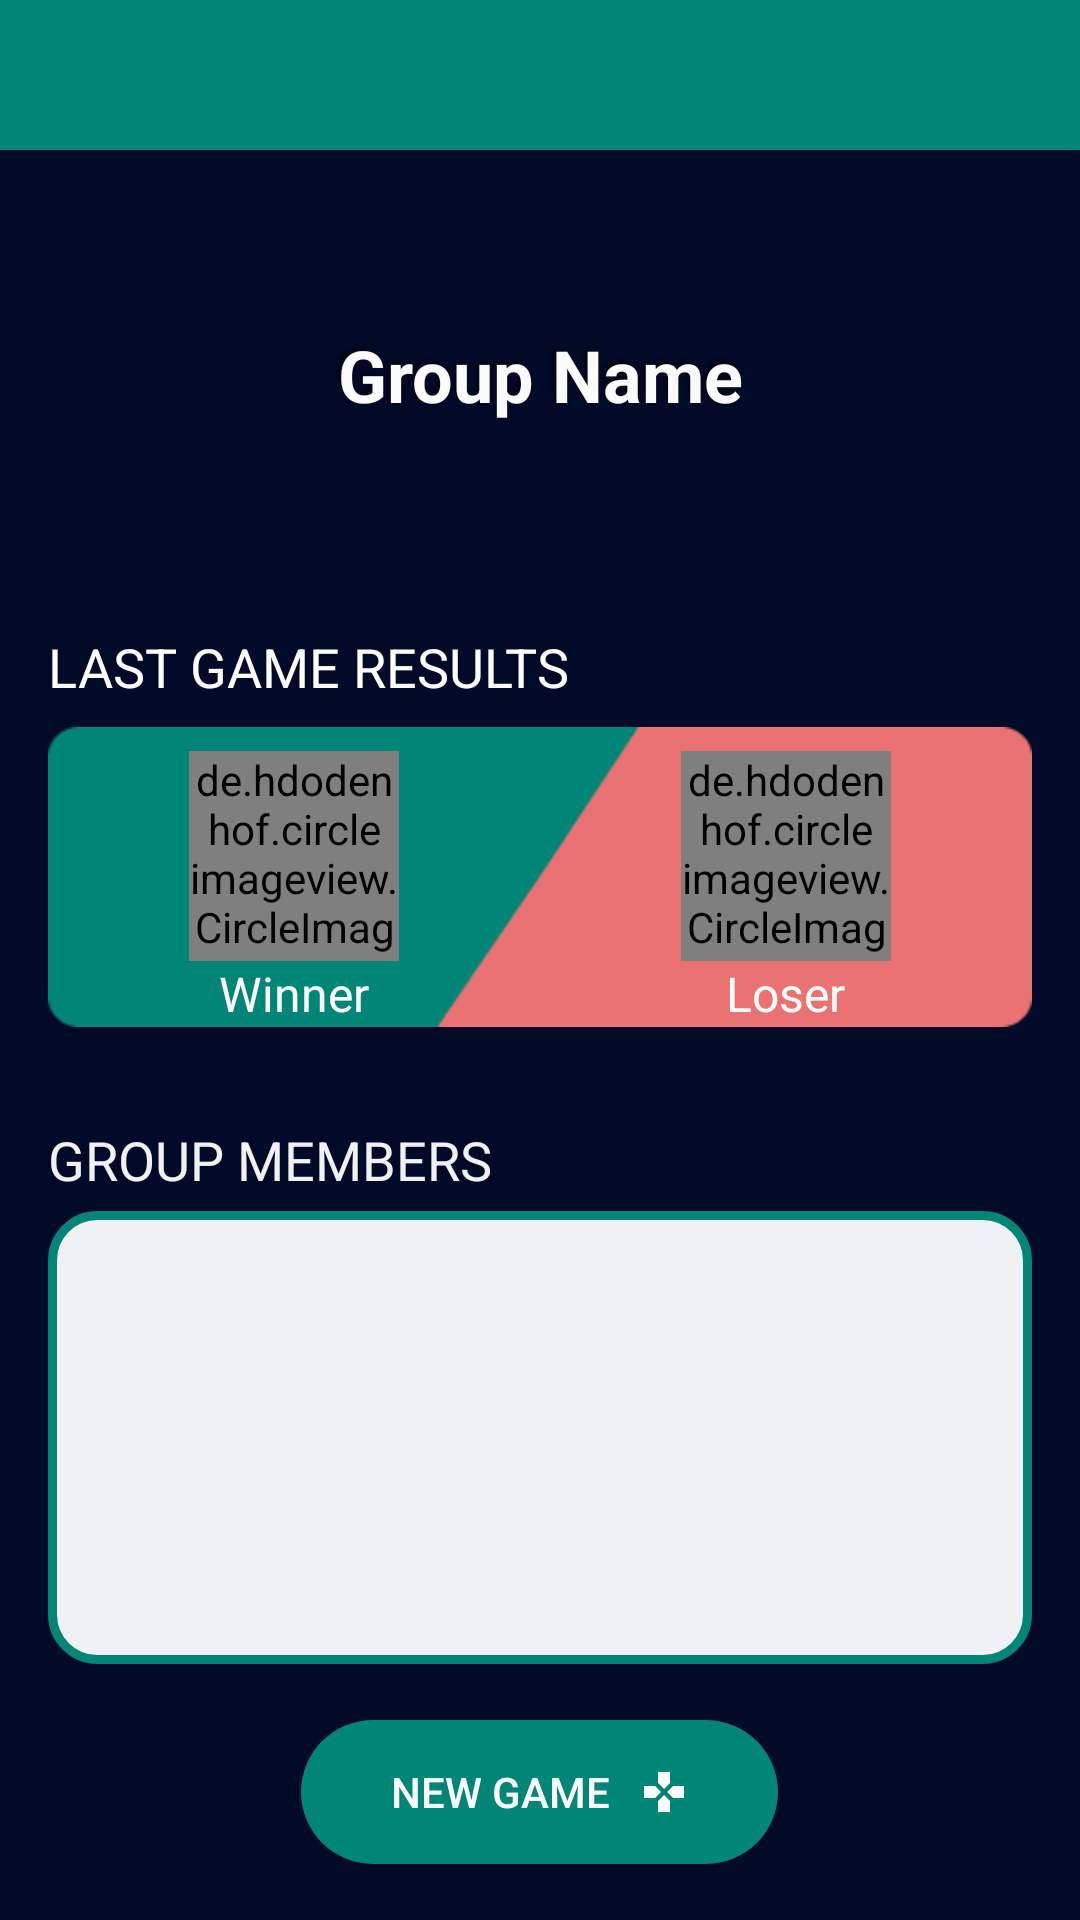

Android layout source for this screen:
<!-- AndroidManifest.xml: application theme AppTheme -->
<!-- res/layout/activity_group_profile_screen.xml -->
<?xml version="1.0" encoding="utf-8"?>
<android.support.constraint.ConstraintLayout xmlns:android="http://schemas.android.com/apk/res/android"
    xmlns:app="http://schemas.android.com/apk/res-auto"
    xmlns:tools="http://schemas.android.com/tools"
    android:layout_width="match_parent"
    android:layout_height="match_parent"
    tools:context=".GroupProfileScreen"
    android:background="@color/dtBlack">

    <LinearLayout
        android:id="@+id/group_whole_page"
        android:layout_width="match_parent"
        android:layout_height="match_parent"
        android:orientation="vertical">

        <LinearLayout
            android:id="@+id/groupNavBar"
            android:layout_width="match_parent"
            android:layout_height="50dp"
            android:background="@color/colorPrimary"
            android:orientation="horizontal"
            app:layout_constraintEnd_toEndOf="parent"
            app:layout_constraintStart_toStartOf="parent"
            app:layout_constraintTop_toTopOf="parent">

            <LinearLayout
                android:layout_width="wrap_content"
                android:layout_height="wrap_content"
                android:layout_weight="1.0">
                <Button
                    android:id="@+id/groupBackButton"
                    android:layout_width="36dp"
                    android:layout_height="36dp"
                    android:gravity="start"
                    android:layout_gravity="center_vertical"
                    android:layout_margin="8dp"
                    android:background="@drawable/ic_arrow_back_black_24dp" />
            </LinearLayout>

            <LinearLayout
                android:layout_width="wrap_content"
                android:layout_height="wrap_content"
                android:layout_weight="0.0">
                <Button
                    android:id="@+id/edit_group_button"
                    android:layout_width="36dp"
                    android:layout_height="36dp"
                    android:gravity="end"
                    android:layout_gravity="center_vertical"
                    android:layout_margin="8dp"
                    android:background="@drawable/ic_edit_black_24dp"
                    android:onClick="editGroupPressed"/>
            </LinearLayout>


        </LinearLayout>

        <RelativeLayout
            android:id="@+id/group_screen_header_box"
            android:layout_width="match_parent"
            android:layout_height="150dp"
            android:orientation="vertical"
            app:layout_constraintStart_toStartOf="parent">

            <ImageView
                android:id="@+id/group_header_image"
                android:layout_width="match_parent"
                android:layout_height="match_parent"
                android:adjustViewBounds="true"
                android:scaleType="fitXY"
                />

            <TextView
                android:id="@+id/group_header_name"
                android:layout_width="wrap_content"
                android:layout_height="wrap_content"
                android:layout_alignBottom="@+id/group_header_image"
                android:layout_alignTop="@+id/group_header_image"
                android:layout_alignLeft="@+id/group_header_image"
                android:layout_alignRight="@+id/group_header_image"
                android:text="Group Name"
                android:gravity="center"
                android:textColor="#FBFBFB"
                android:shadowColor="#7F000000"
                android:shadowDx="-4"
                android:shadowDy="-4"
                android:shadowRadius="5"
                android:textStyle="bold"
                android:textSize="24sp"/>

        </RelativeLayout>

        <LinearLayout
            android:layout_width="match_parent"
            android:layout_height="wrap_content"
            android:layout_gravity="center"
            android:layout_marginTop="10dp"

            android:orientation="vertical">

            <TextView
                android:layout_width="wrap_content"
                android:layout_height="wrap_content"
                android:id="@+id/no_games_played_yet"
                android:text="LAST GAME RESULTS"
                android:textSize="18sp"
                android:layout_marginLeft="16dp"
                android:textColor="#fff"
                />



        </LinearLayout>

        <LinearLayout
            android:id="@+id/group_win_lose_container"
            android:layout_width="wrap_content"
            android:layout_height="100dp"

            android:layout_marginLeft="16dp"
            android:layout_marginTop="8dp"
            android:layout_marginRight="16dp"
            android:layout_marginBottom="16dp"
            android:background="@drawable/winerloserv1"
            android:orientation="horizontal">

            <LinearLayout
                android:id="@+id/group_winner"
                android:layout_width="0dp"
                android:layout_height="wrap_content"
                android:layout_marginTop="8dp"
                android:layout_weight=".50"
                android:gravity="center"
                android:orientation="vertical"
                app:layout_constraintEnd_toEndOf="parent"
                app:layout_constraintStart_toStartOf="parent">


                <de.hdodenhof.circleimageview.CircleImageView
                    android:id="@+id/group_winner_image"
                    android:layout_width="70dp"
                    android:layout_height="70dp"
                    android:background="@drawable/circle"
                    android:src="@drawable/profile_placeholder"
                    app:civ_border_color="#fff"
                    app:civ_border_width="1dp" />

                <TextView
                    android:id="@+id/group_winner_name"
                    android:layout_width="wrap_content"
                    android:layout_height="wrap_content"
                    android:text="Winner"
                    android:textColor="#fff"
                    android:textSize="16sp" />
            </LinearLayout>

            <LinearLayout
                android:id="@+id/group_loser"
                android:layout_width="0dp"
                android:layout_height="wrap_content"
                android:layout_marginTop="8dp"
                android:layout_weight=".50"
                android:gravity="center"
                android:orientation="vertical"
                app:layout_constraintEnd_toEndOf="parent"
                app:layout_constraintStart_toStartOf="parent">


                <de.hdodenhof.circleimageview.CircleImageView
                    android:id="@+id/group_loser_image"
                    android:layout_width="70dp"
                    android:layout_height="70dp"
                    android:background="@drawable/circle"
                    android:src="@drawable/profile_placeholder"
                    app:civ_border_color="#fff"
                    app:civ_border_width="1dp" />

                <TextView
                    android:id="@+id/group_loser_name"
                    android:layout_width="wrap_content"
                    android:layout_height="wrap_content"
                    android:text="Loser"
                    android:textColor="#fff"
                    android:textSize="16sp" />
            </LinearLayout>


        </LinearLayout>

        <TextView
            android:id="@+id/groupMembersHeader"
            app:layout_constraintTop_toTopOf="@+id/group_container"
            app:layout_constraintBottom_toTopOf="@+id/groupMembersREC"
            android:layout_width="wrap_content"
            android:layout_height="wrap_content"
            android:layout_marginLeft="16dp"
            android:layout_marginTop="16dp"
            android:baselineAligned="true"
            android:text="@string/group_members_header"
            android:textColor="@color/dtGrey"
            android:layout_gravity="start"
            android:textSize="18sp"
            android:textAllCaps="true"
            />

        <LinearLayout
            android:layout_width="match_parent"
            android:id="@+id/group_container"
            android:layout_height="wrap_content"
            android:layout_marginLeft="16dp"
            android:layout_marginRight="16dp"
            android:layout_marginTop="5dp"
            android:background="@drawable/profile_border"
            android:gravity="center"
            android:orientation="vertical">


            <android.support.v7.widget.RecyclerView
                android:id="@+id/groupMembersREC"
                android:layout_width="wrap_content"
                android:layout_height="135dp"
                android:layout_margin="8dp"
                app:layout_constraintStart_toStartOf="@+id/group_container"
                app:layout_constraintEnd_toEndOf="@id/group_container"></android.support.v7.widget.RecyclerView>

        </LinearLayout>

        <RelativeLayout
            android:layout_width="wrap_content"
            android:layout_height="match_parent"
            android:orientation="vertical"
            android:layout_gravity="center|bottom"
            android:gravity="center">

            
                
                
                
                
                
                
                
                
                
                
                
                
                
                

            <Button
                android:id="@+id/gameButton"
                android:paddingHorizontal="30dp"
                android:layout_width="wrap_content"
                android:layout_height="wrap_content"
                android:layout_gravity="center"
                android:background="@drawable/rounded_button"
                android:textColor="#FFFFFF"
                android:text="@string/new_game_button"
                android:drawablePadding="10dp"
                android:drawableRight="@drawable/ic_gamepad_black_24dp"
                android:drawableTint="#FFFFFF"
                app:layout_constraintEnd_toEndOf="parent" />

        </RelativeLayout>

    </LinearLayout>

</android.support.constraint.ConstraintLayout>
<!-- resources referenced by this layout -->
<resources>
  <color name="colorPrimary">#008577</color>
  <color name="dtBlack">#010B29</color>
  <color name="dtGrey">#F0F1F2</color>
  <!-- drawable circle (drawable) -->
  <shape xmlns:android="http://schemas.android.com/apk/res/android"
      android:shape="oval">
  
  
      <solid android:color="#ffffff" />
  
  
  
  </shape>
  <!-- drawable ic_gamepad_black_24dp (drawable) -->
  <vector android:autoMirrored="true" android:height="16dp"
      android:viewportHeight="24.0" android:viewportWidth="24.0"
      android:width="16dp" xmlns:android="http://schemas.android.com/apk/res/android">
      <path android:fillColor="#FF000000" android:pathData="M15,7.5V2H9v5.5l3,3 3,-3zM7.5,9H2v6h5.5l3,-3 -3,-3zM9,16.5V22h6v-5.5l-3,-3 -3,3zM16.5,9l-3,3 3,3H22V9h-5.5z"/>
  </vector>
  <!-- drawable profile_border (drawable) -->
  <shape xmlns:android="http://schemas.android.com/apk/res/android"
      android:shape="rectangle"
      android:thickness="100dp"
      >
  
  
  
      <solid android:color="@color/dtGrey" />
      <stroke android:width="3dp"
              android:color="@color/colorPrimary"/>
      <corners android:radius="15dp"/>
  
  
  
  </shape>
  <!-- drawable profile_placeholder: png bitmap (drawable, 24645 bytes) -->
  <!-- drawable rounded_button (drawable) -->
  <?xml version="1.0" encoding="utf-8"?>
  <shape xmlns:android="http://schemas.android.com/apk/res/android"
      android:shape="rectangle">
      <solid android:color="@color/colorPrimary"/>
  
      <corners android:radius="150dp"/>
  
  </shape>
  <!-- drawable winerloserv1: png bitmap (drawable, 2033 bytes) -->
  <string name="group_members_header">Group Members</string>
  <string name="new_game_button">New Game</string>
  <style name="AppTheme" parent="Theme.AppCompat.Light.DarkActionBar">
          
          
          <item name="colorPrimary">@color/colorPrimary</item>
          <item name="colorPrimaryDark">@color/colorPrimaryDark</item>
          <item name="colorAccent">@color/colorAccent</item>
          <item name="android:windowBackground">@color/dtBlack</item>
          <item name="android:layoutDirection">ltr</item>
      </style>
  <color name="colorPrimaryDark">#00574B</color>
  <color name="colorAccent">#D81B60</color>
</resources>
